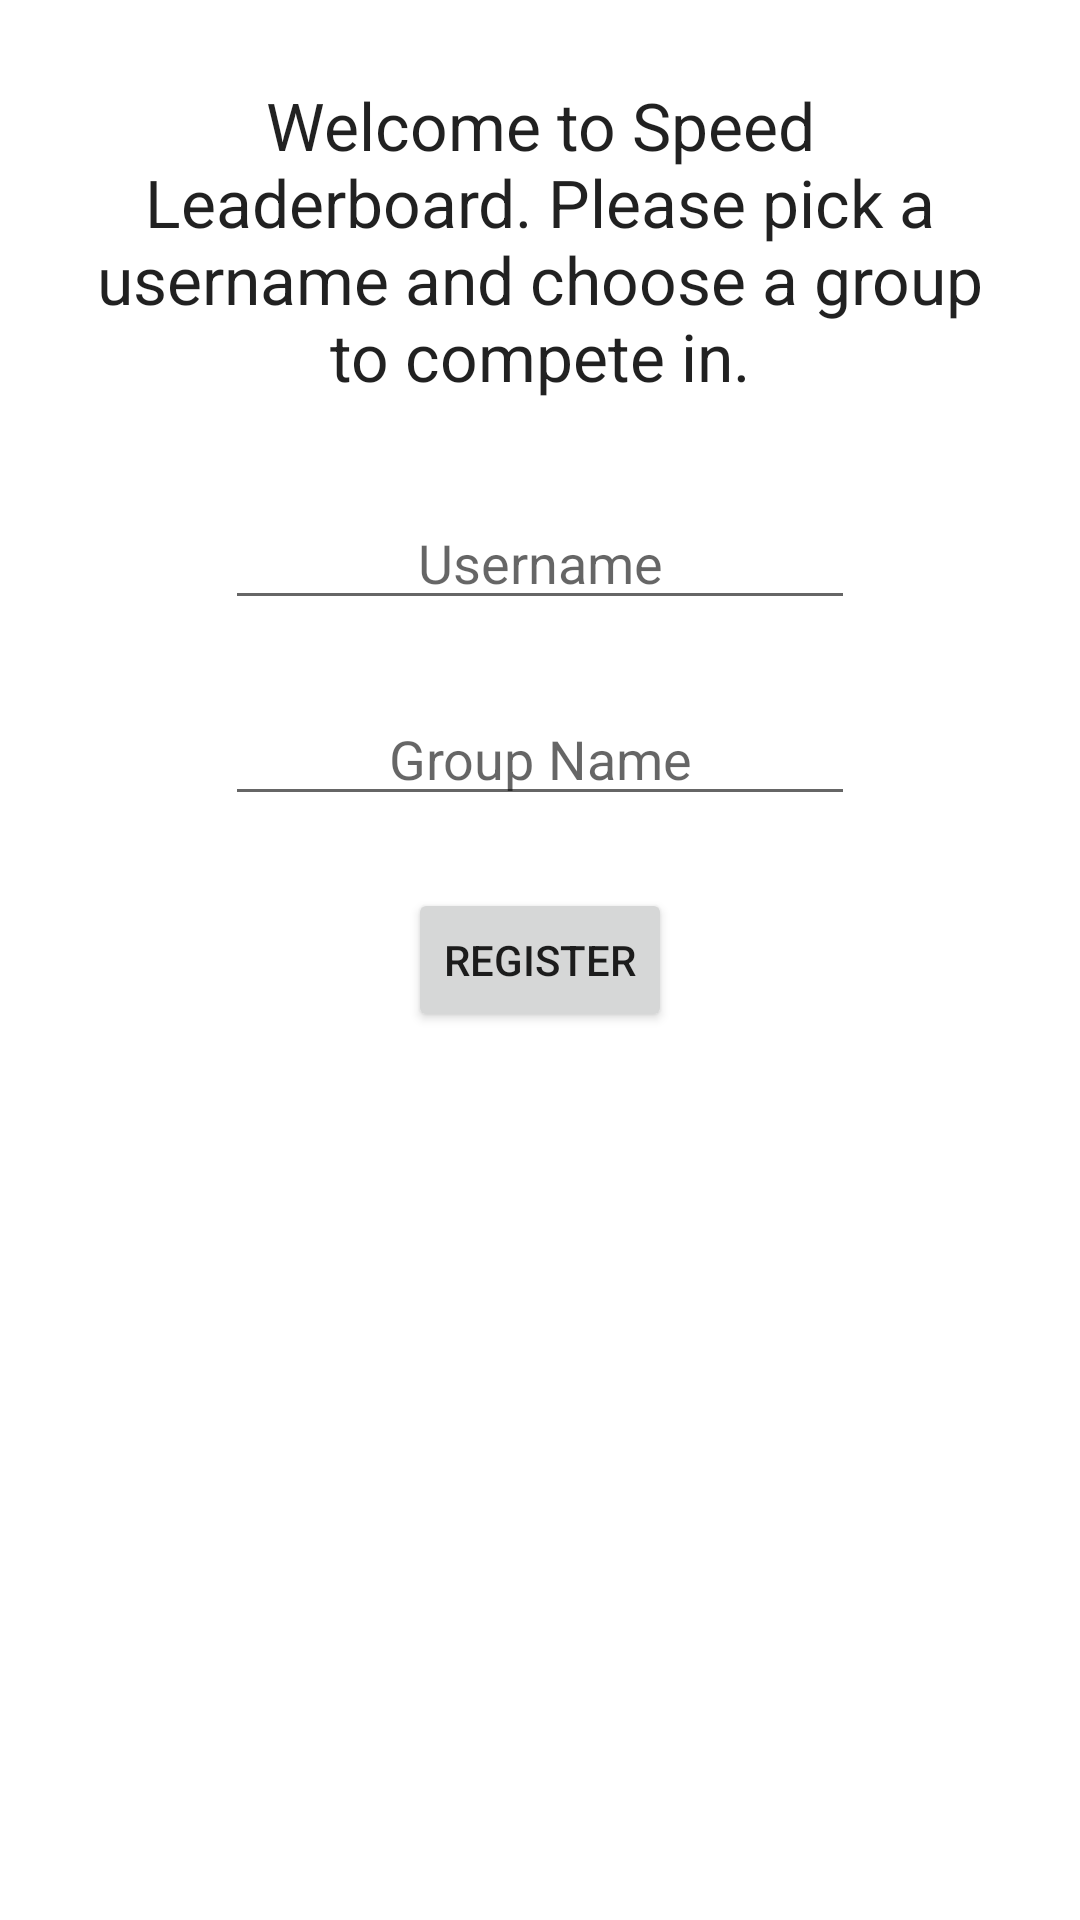

Reconstruct the res/layout file that produces this screen, plus the resources it refers to.
<!-- AndroidManifest.xml: application theme AppTheme -->
<!-- res/layout/activity_register.xml -->
<?xml version="1.0" encoding="utf-8"?>
<androidx.constraintlayout.widget.ConstraintLayout
        xmlns:android="http://schemas.android.com/apk/res/android"
        xmlns:tools="http://schemas.android.com/tools"
        xmlns:app="http://schemas.android.com/apk/res-auto"
        android:layout_width="match_parent"
        android:layout_height="match_parent"
        tools:context=".Register">

    <EditText
            android:layout_width="wrap_content"
            android:layout_height="wrap_content"
            android:inputType="textPersonName"
            android:ems="10"
            android:id="@+id/leagueField"
            android:singleLine="true" android:hint="@string/league_name" android:selectAllOnFocus="true"
            android:autofillHints=""
            app:layout_constraintTop_toBottomOf="@+id/usernameField"
            android:layout_marginTop="24dp" app:layout_constraintStart_toStartOf="@+id/usernameField"
            android:gravity="center_horizontal"/>
    <TextView
            android:layout_width="0dp"
            android:layout_height="wrap_content"
            android:text="@string/welcomeMessage"
            app:layout_constraintBottom_toBottomOf="parent"
            app:layout_constraintLeft_toLeftOf="parent"
            app:layout_constraintRight_toRightOf="parent"
            app:layout_constraintTop_toTopOf="parent" app:layout_constraintHorizontal_bias="0.333"
            app:layout_constraintVertical_bias="0.006" android:textAppearance="@style/TextAppearance.AppCompat.Large"
            android:id="@+id/welcomeText" android:layout_marginLeft="24dp" android:layout_marginRight="24dp"
            android:layout_marginTop="24dp" android:textAlignment="center"/>
    <EditText
            android:layout_width="wrap_content"
            android:layout_height="wrap_content"
            android:inputType="textPersonName"
            android:ems="10"
            android:id="@+id/usernameField"
            android:singleLine="true" android:hint="@string/username" android:selectAllOnFocus="true"
            app:layout_constraintTop_toBottomOf="@+id/welcomeText" android:layout_marginTop="32dp"
            app:layout_constraintStart_toStartOf="parent" android:layout_marginStart="24dp" android:autofillHints=""
            android:layout_marginEnd="24dp" app:layout_constraintEnd_toEndOf="parent"
            android:gravity="center_horizontal"/>
    <Button
            android:text="@string/register"
            android:layout_width="wrap_content"
            android:layout_height="48dp" android:id="@+id/regButton"
            app:layout_constraintStart_toStartOf="@+id/leagueField"
            app:layout_constraintTop_toBottomOf="@+id/leagueField" android:layout_marginTop="24dp"
            android:onClick="loginButton" app:layout_constraintEnd_toEndOf="@+id/leagueField"/>

</androidx.constraintlayout.widget.ConstraintLayout>
<!-- resources referenced by this layout -->
<resources>
  <string name="league_name">Group Name</string>
  <string name="register">Register</string>
  <string name="username">Username</string>
  <string name="welcomeMessage">Welcome to
          Speed Leaderboard. Please pick a username and choose a group to compete in.
      </string>
  <style name="AppTheme" parent="Theme.MaterialComponents.DayNight" />
</resources>
